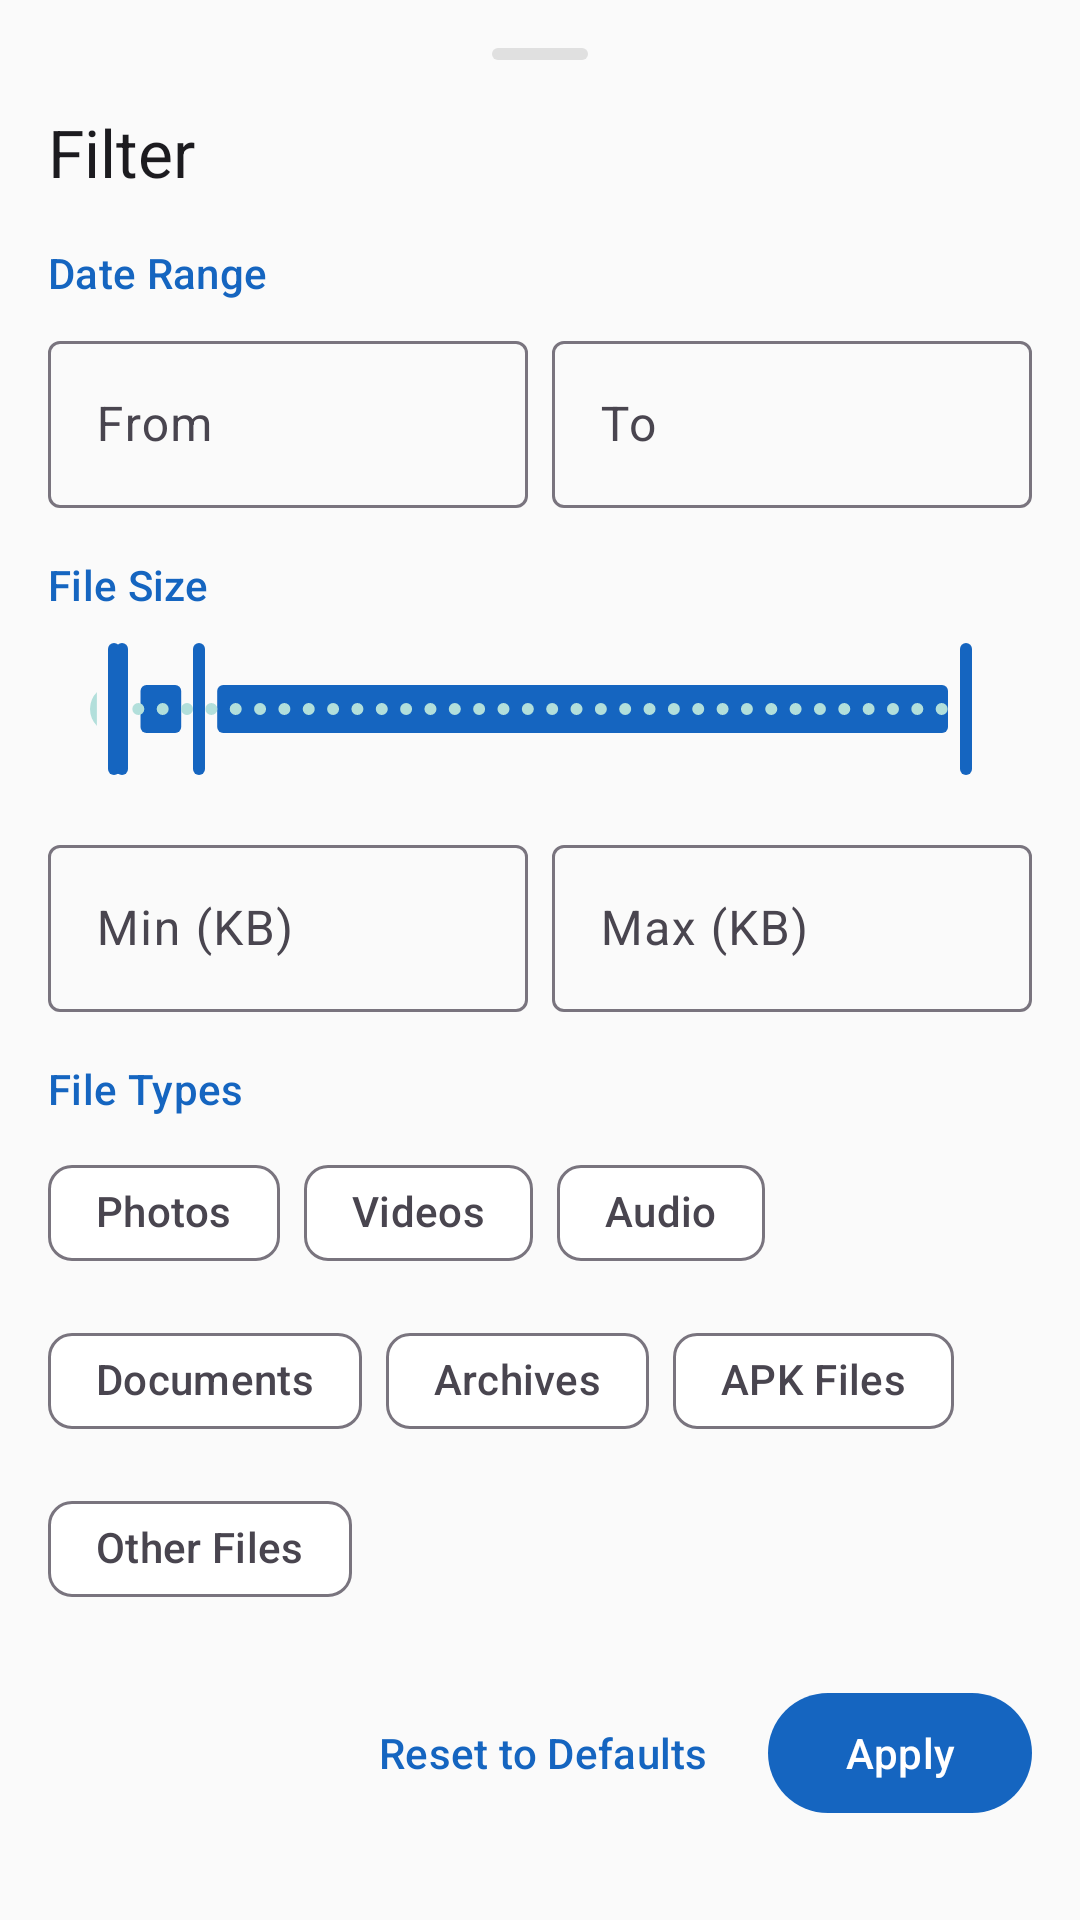

Layout XML and referenced resources for this Android screen:
<!-- AndroidManifest.xml: application theme Theme.UltimateRecoveryPro -->
<!-- res/layout/dialog_filter.xml -->
<?xml version="1.0" encoding="utf-8"?>
<LinearLayout
    xmlns:android="http://schemas.android.com/apk/res/android"
    xmlns:app="http://schemas.android.com/apk/res-auto"
    xmlns:tools="http://schemas.android.com/tools"
    android:layout_width="match_parent"
    android:layout_height="wrap_content"
    android:orientation="vertical"
    android:padding="@dimen/bottom_sheet_padding">

    
    <View
        android:layout_width="@dimen/bottom_sheet_handle_width"
        android:layout_height="@dimen/bottom_sheet_handle_height"
        android:layout_gravity="center_horizontal"
        android:background="@drawable/bg_bottom_sheet_handle"
        android:layout_marginBottom="@dimen/spacing_lg" />

    
    <com.google.android.material.textview.MaterialTextView
        android:layout_width="wrap_content"
        android:layout_height="wrap_content"
        android:text="@string/action_filter"
        android:textAppearance="@style/TextAppearance.Material3.TitleLarge"
        android:layout_marginBottom="@dimen/spacing_lg" />

    
    <com.google.android.material.textview.MaterialTextView
        android:layout_width="wrap_content"
        android:layout_height="wrap_content"
        android:text="Date Range"
        android:textAppearance="@style/TextAppearance.Material3.LabelLarge"
        android:textColor="@color/primary"
        android:layout_marginBottom="@dimen/spacing_sm" />

    <LinearLayout
        android:layout_width="match_parent"
        android:layout_height="wrap_content"
        android:orientation="horizontal"
        android:layout_marginBottom="@dimen/spacing_lg">

        <com.google.android.material.textfield.TextInputLayout
            android:id="@+id/inputDateFrom"
            android:layout_width="0dp"
            android:layout_height="wrap_content"
            android:layout_weight="1"
            android:layout_marginEnd="@dimen/spacing_sm"
            android:hint="From"
            app:startIconDrawable="@drawable/ic_calendar"
            style="@style/Widget.Material3.TextInputLayout.OutlinedBox">

            <com.google.android.material.textfield.TextInputEditText
                android:layout_width="match_parent"
                android:layout_height="wrap_content"
                android:focusable="false"
                android:inputType="none" />

        </com.google.android.material.textfield.TextInputLayout>

        <com.google.android.material.textfield.TextInputLayout
            android:id="@+id/inputDateTo"
            android:layout_width="0dp"
            android:layout_height="wrap_content"
            android:layout_weight="1"
            android:hint="To"
            app:startIconDrawable="@drawable/ic_calendar"
            style="@style/Widget.Material3.TextInputLayout.OutlinedBox">

            <com.google.android.material.textfield.TextInputEditText
                android:layout_width="match_parent"
                android:layout_height="wrap_content"
                android:focusable="false"
                android:inputType="none" />

        </com.google.android.material.textfield.TextInputLayout>

    </LinearLayout>

    
    <com.google.android.material.textview.MaterialTextView
        android:layout_width="wrap_content"
        android:layout_height="wrap_content"
        android:text="File Size"
        android:textAppearance="@style/TextAppearance.Material3.LabelLarge"
        android:textColor="@color/primary"
        android:layout_marginBottom="@dimen/spacing_sm" />

    <com.google.android.material.slider.RangeSlider
        android:id="@+id/sliderSizeRange"
        android:layout_width="match_parent"
        android:layout_height="wrap_content"
        android:stepSize="1"
        android:valueFrom="0"
        android:valueTo="1000"
        app:values="@array/initial_size_range_values"
        android:layout_marginBottom="@dimen/spacing_lg" />

    <LinearLayout
        android:layout_width="match_parent"
        android:layout_height="wrap_content"
        android:orientation="horizontal"
        android:layout_marginBottom="@dimen/spacing_lg">

        <com.google.android.material.textfield.TextInputLayout
            android:id="@+id/inputSizeMin"
            android:layout_width="0dp"
            android:layout_height="wrap_content"
            android:layout_weight="1"
            android:layout_marginEnd="@dimen/spacing_sm"
            android:hint="Min (KB)"
            style="@style/Widget.Material3.TextInputLayout.OutlinedBox">

            <com.google.android.material.textfield.TextInputEditText
                android:layout_width="match_parent"
                android:layout_height="wrap_content"
                android:inputType="number" />

        </com.google.android.material.textfield.TextInputLayout>

        <com.google.android.material.textfield.TextInputLayout
            android:id="@+id/inputSizeMax"
            android:layout_width="0dp"
            android:layout_height="wrap_content"
            android:layout_weight="1"
            android:hint="Max (KB)"
            style="@style/Widget.Material3.TextInputLayout.OutlinedBox">

            <com.google.android.material.textfield.TextInputEditText
                android:layout_width="match_parent"
                android:layout_height="wrap_content"
                android:inputType="number" />

        </com.google.android.material.textfield.TextInputLayout>

    </LinearLayout>

    
    <com.google.android.material.textview.MaterialTextView
        android:layout_width="wrap_content"
        android:layout_height="wrap_content"
        android:text="File Types"
        android:textAppearance="@style/TextAppearance.Material3.LabelLarge"
        android:textColor="@color/primary"
        android:layout_marginBottom="@dimen/spacing_sm" />

    <com.google.android.material.chip.ChipGroup
        android:id="@+id/chipGroupTypes"
        android:layout_width="match_parent"
        android:layout_height="wrap_content"
        app:singleSelection="false"
        app:chipSpacingHorizontal="@dimen/chip_spacing"
        android:layout_marginBottom="@dimen/spacing_xl">

        <com.google.android.material.chip.Chip
            android:layout_width="wrap_content"
            android:layout_height="wrap_content"
            android:text="@string/scan_type_photos"
            app:checkedIconVisible="true"
            style="@style/Widget.Material3.Chip.Filter" />

        <com.google.android.material.chip.Chip
            android:layout_width="wrap_content"
            android:layout_height="wrap_content"
            android:text="@string/scan_type_videos"
            app:checkedIconVisible="true"
            style="@style/Widget.Material3.Chip.Filter" />

        <com.google.android.material.chip.Chip
            android:layout_width="wrap_content"
            android:layout_height="wrap_content"
            android:text="@string/scan_type_audio"
            app:checkedIconVisible="true"
            style="@style/Widget.Material3.Chip.Filter" />

        <com.google.android.material.chip.Chip
            android:layout_width="wrap_content"
            android:layout_height="wrap_content"
            android:text="@string/scan_type_documents"
            app:checkedIconVisible="true"
            style="@style/Widget.Material3.Chip.Filter" />

        <com.google.android.material.chip.Chip
            android:layout_width="wrap_content"
            android:layout_height="wrap_content"
            android:text="@string/scan_type_archives"
            app:checkedIconVisible="true"
            style="@style/Widget.Material3.Chip.Filter" />

        <com.google.android.material.chip.Chip
            android:layout_width="wrap_content"
            android:layout_height="wrap_content"
            android:text="@string/scan_type_apk"
            app:checkedIconVisible="true"
            style="@style/Widget.Material3.Chip.Filter" />

        <com.google.android.material.chip.Chip
            android:layout_width="wrap_content"
            android:layout_height="wrap_content"
            android:text="@string/scan_type_other"
            app:checkedIconVisible="true"
            style="@style/Widget.Material3.Chip.Filter" />

    </com.google.android.material.chip.ChipGroup>

    
    <LinearLayout
        android:layout_width="match_parent"
        android:layout_height="wrap_content"
        android:orientation="horizontal"
        android:gravity="end">

        <com.google.android.material.button.MaterialButton
            android:id="@+id/btnReset"
            android:layout_width="wrap_content"
            android:layout_height="@dimen/button_height"
            android:text="@string/settings_reset"
            android:layout_marginEnd="@dimen/spacing_sm"
            style="@style/Widget.Material3.Button.TextButton" />

        <com.google.android.material.button.MaterialButton
            android:id="@+id/btnApply"
            android:layout_width="wrap_content"
            android:layout_height="@dimen/button_height"
            android:text="@string/action_apply"
            style="@style/Widget.Material3.Button.FilledButton" />

    </LinearLayout>

</LinearLayout>
<!-- resources referenced by this layout -->
<resources>
  <integer-array name="initial_size_range_values">
          <item>1</item>
          <item>10</item>
          <item>100</item>
          <item>1000</item>
      </integer-array>
  <color name="primary">#1565C0</color>
  <dimen name="bottom_sheet_handle_height">4dp</dimen>
  <dimen name="bottom_sheet_handle_width">32dp</dimen>
  <dimen name="bottom_sheet_padding">16dp</dimen>
  <dimen name="button_height">48dp</dimen>
  <dimen name="chip_spacing">8dp</dimen>
  <dimen name="spacing_lg">16dp</dimen>
  <dimen name="spacing_sm">8dp</dimen>
  <dimen name="spacing_xl">20dp</dimen>
  <!-- drawable bg_bottom_sheet_handle (drawable) -->
  <?xml version="1.0" encoding="utf-8"?>
  <shape xmlns:android="http://schemas.android.com/apk/res/android"
      android:shape="rectangle">
      <solid android:color="#E0E0E0"/>
      <corners android:radius="4dp"/>
      <size android:width="40dp" android:height="4dp"/>
  </shape>
  <string name="action_apply">Apply</string>
  <string name="action_filter">Filter</string>
  <string name="scan_type_apk">APK Files</string>
  <string name="scan_type_archives">Archives</string>
  <string name="scan_type_audio">Audio</string>
  <string name="scan_type_documents">Documents</string>
  <string name="scan_type_other">Other Files</string>
  <string name="scan_type_photos">Photos</string>
  <string name="scan_type_videos">Videos</string>
  <string name="settings_reset">Reset to Defaults</string>
  <style name="Widget.Material3.Button.FilledButton" parent="@style/Widget.Material3.Button">
          <item name="backgroundTint">@color/primary</item>
          <item name="android:textColor">@color/on_primary</item>
      </style>
  <color name="on_primary">#FFFFFF</color>
  <color name="primary_variant">#0D47A1</color>
  <color name="primary_container">#BBDEFB</color>
  <color name="on_primary_container">#0A3D7A</color>
  <color name="secondary">#00897B</color>
  <color name="secondary_variant">#00695C</color>
  <color name="on_secondary">#FFFFFF</color>
  <color name="secondary_container">#B2DFDB</color>
  <color name="on_secondary_container">#004D40</color>
  <color name="tertiary">#7B1FA2</color>
  <color name="on_tertiary">#FFFFFF</color>
  <color name="tertiary_container">#E1BEE7</color>
  <color name="on_tertiary_container">#38006B</color>
  <color name="error">#D32F2F</color>
  <color name="on_error">#FFFFFF</color>
  <color name="error_container">#FFCDD2</color>
  <color name="on_error_container">#690005</color>
  <color name="background">#FAFAFA</color>
  <color name="on_background">#1C1B1F</color>
  <color name="surface">#FFFFFF</color>
  <color name="on_surface">#1C1B1F</color>
  <color name="surface_variant">#E7E0EC</color>
  <color name="on_surface_variant">#49454F</color>
  <color name="surface_container_low">#F7F2FA</color>
  <color name="surface_container">#F3EDF7</color>
  <color name="surface_container_high">#ECE6F0</color>
  <color name="surface_container_highest">#E6E0E9</color>
  <color name="outline">#79747E</color>
  <color name="outline_variant">#CAC4D0</color>
  <color name="transparent">#00000000</color>
  <color name="text_primary">#1C1B1F</color>
  <color name="text_secondary">#49454F</color>
  <color name="text_hint">#9E9E9E</color>
  <color name="ripple">#1F1565C0</color>
  <style name="ShapeAppearance.UltimateRecovery.SmallComponent" parent="ShapeAppearance.Material3.SmallComponent">
          <item name="cornerFamily">rounded</item>
          <item name="cornerSize">8dp</item>
      </style>
  <style name="ShapeAppearance.UltimateRecovery.MediumComponent" parent="ShapeAppearance.Material3.MediumComponent">
          <item name="cornerFamily">rounded</item>
          <item name="cornerSize">12dp</item>
      </style>
  <style name="ShapeAppearance.UltimateRecovery.LargeComponent" parent="ShapeAppearance.Material3.LargeComponent">
          <item name="cornerFamily">rounded</item>
          <item name="cornerSize">16dp</item>
      </style>
</resources>
